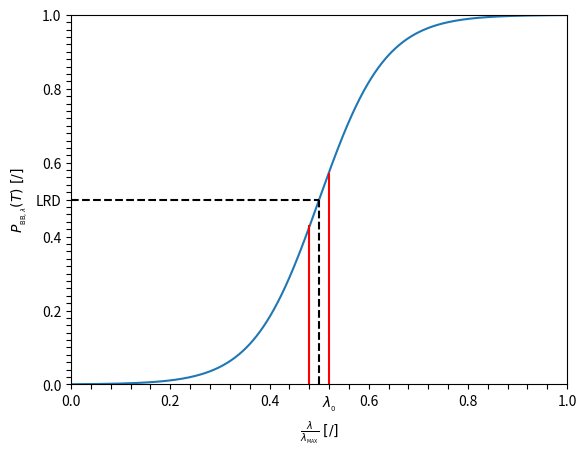

Source code (Python):
"""
Title:              PlotAbsEmissProbabilities.py
[redacted]
Use with:           RadTrans_*.f90
[redacted]

Date Created:       16/10/2019

Usage Notes:
    "Purpose: to generate an explanatory plot illustrating how we converge on a wavelength
             from a randomly generated probability in the RT_LumPack_** routines in
             RadTrans."

Known bugs:
            Not generalised to centering of vlines on different lambda value.
            Some tweaking of "FUDGE" factor will be needed, and possibly further
            corrections.

"""
import matplotlib.pyplot as plt
import numpy as np
import math

#Set number of steps overwhich to sample curve
NSTEPS = 1000

# Shift and scaling factor of sigmoid curve to bring towards varying between 0
#  and 1 in range x=[0,1]
XSHIFT = 0.5
XSCALE = 15.

# Set x and y min and max values for range
XMIN = 0.
XMAX = 1.
YMIN = 0.
YMAX = 1.

#XY value for vertical line and horizontal line
YLINEXYVAL=0.5
# xand y line minimum values
YLINEYMIN = 0.
XLINEXMIN = 0.
#Value to fudge/make work the vlines landing on the sigmoid function.
FUDGE = 0.2*YLINEXYVAL

#Set the numeber of ticks and number of the subset of those ticks to be labelled
# for both x and y
NTICKS = {"y":50,"x":25,"xlabeled":5,"ylabeled":10}

#Set line positions in x and start and stop in y
YLINE = {"x":YLINEXYVAL,"ymin":YLINEYMIN,"ymax":YLINEXYVAL}
xminval = YLINEXYVAL - 0.5/float(NTICKS['x'])
xmaxval = YLINEXYVAL + 0.5/float(NTICKS['x'])
YMINLINE = {"x":xminval,"ymin":YLINEYMIN,"ymax":xminval*(1.0 - FUDGE)}
YMAXLINE = {"x":xmaxval,"ymin":YLINEYMIN,"ymax":xmaxval*(1.0 + FUDGE)}

#Horizontal line
XLINE = {"y":YLINEXYVAL,"xmin":XLINEXMIN,"xmax":YLINEXYVAL}
#------------------------------------------------------------------------------#
#   Functions
#
#------------------------------------------------------------------------------#

def shifted_sigmoid(x):
    """
    Produces a scaled sigmoid, shifted in x by XSHIFT and compressed in "frequency"
    in x by "XSCALE". This produces a logistic sigmoid between y=0 and y=1 in the range
    x=0 x=1 using XSHIFT = 0.5 XSCALE = 15.
    """
    s = np.array([(1./(1. + math.exp(XSCALE*(-z+XSHIFT)) )) for z in x])
    return s
#------------------------------------------------------------------------------#
def get_ticks(nticks,nlabeledticks,valmin=0.,valmax=1.):
    """
    Produces nticks of ticks in range valmin to valmax. Of those ticks,
    nlabeledticks have labels with correct values, the remainder are blank.
    """
    ticks = np.linspace(valmin,valmax,num=nticks+1)
    labels = []
    for i in range(0,nticks+1):
        val = ticks[i]
        if i % nlabeledticks != 0:
            labels.append(" ")
        else:
            labels.append(val)
    return ticks, labels
#------------------------------------------------------------------------------#

# Set up X and Y values
x = np.linspace(XMIN,XMAX,NSTEPS)
y = shifted_sigmoid(x)

# Get x and y ticks and labels
xticks, xlabels = get_ticks(NTICKS['x'],NTICKS['xlabeled'],valmin=XMIN, valmax=XMAX)
yticks, ylabels = get_ticks(NTICKS['y'],NTICKS['ylabeled'],valmin=YMIN, valmax=YMAX)

# Set new labels on ticks at the line positions. i.e. have x intercept read lambda0
# and y intercept of lines read LRD.
ylabels[int(int(NTICKS['y'])/2)] = "LRD"
xlabels[int(math.ceil(int(NTICKS['x'])/2))] = r"$\lambda_{_0}$"

# Set up plot axes
ax = plt.gca()

# Line plot
plt.plot(x,y)

#Add vertical lines
plt.vlines(x=[YLINE["x"], YMINLINE["x"], YMAXLINE["x"]], \
ymin=[YLINE["ymin"], YMINLINE["ymin"], YMAXLINE["ymin"]], \
ymax=[YLINE["ymax"], YMINLINE["ymax"], YMAXLINE["ymax"]], \
colors=["black","red","red"],linestyles=["dashed","solid","solid"])

#Add horizontal lines
plt.hlines(y=XLINE["y"],xmin=XLINE['xmin'],xmax=XLINE['xmax'], \
colors="black", linestyles="dashed")

# Set x and y axis labels
ax.set_xlabel(r"$\frac{\lambda}{\lambda_{_{\rm MAX}}} \; [/]$")
ax.set_ylabel(r"$P_{_{{\rm BB},\lambda}}(T) \; [/]$")

#Set ticks and labels
ax.set(xticks=xticks)
ax.set_xticklabels(xlabels)
ax.set(yticks=yticks)
ax.set_yticklabels(ylabels)
#limits
plt.xlim(XMIN,XMAX)
plt.ylim(YMIN,YMAX)
#show on screen
plt.show()
